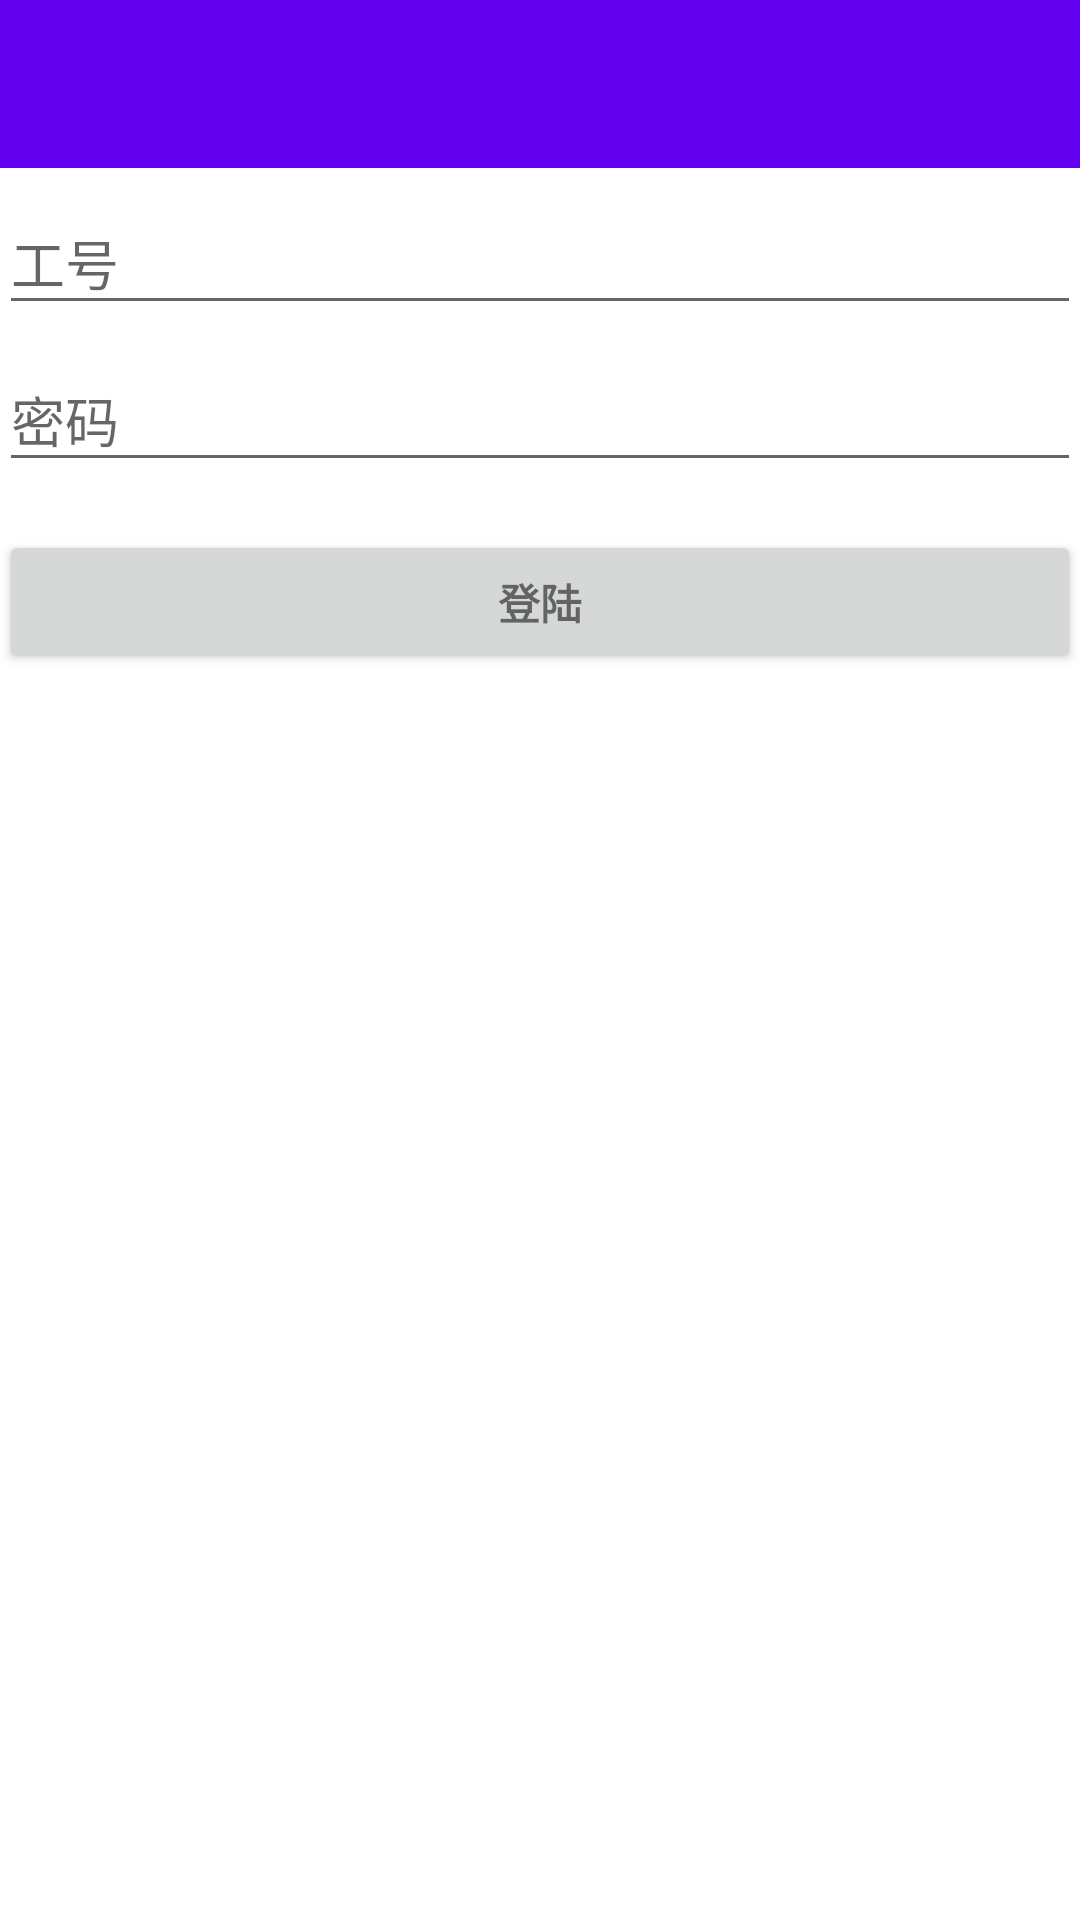

Reconstruct the res/layout file that produces this screen, plus the resources it refers to.
<!-- AndroidManifest.xml: application theme AppTheme -->
<!-- res/layout/activity_login.xml -->
<LinearLayout xmlns:android="http://schemas.android.com/apk/res/android"
    xmlns:tools="http://schemas.android.com/tools"
    android:layout_width="match_parent"
    android:layout_height="match_parent"
    android:gravity="center_horizontal"
    android:orientation="vertical"
    android:paddingBottom="@dimen/activity_vertical_margin"
    android:paddingLeft="@dimen/activity_horizontal_margin"
    android:paddingRight="@dimen/activity_horizontal_margin"
    android:paddingTop="@dimen/activity_vertical_margin"
    tools:context="cn.bingoogolapple.qrcode.zbardemo.LoginActivity">

    <include layout="@layout/toolbar"/>

    
    <ProgressBar
        android:id="@+id/login_progress"
        style="?android:attr/progressBarStyleLarge"
        android:layout_width="wrap_content"
        android:layout_height="wrap_content"
        android:layout_marginBottom="8dp"
        android:visibility="gone" />

    <ScrollView
        android:id="@+id/login_form"
        android:layout_width="match_parent"
        android:layout_height="match_parent">

        <LinearLayout
            android:id="@+id/email_login_form"
            android:layout_width="match_parent"
            android:layout_height="wrap_content"
            android:orientation="vertical">

            <android.support.design.widget.TextInputLayout
                android:layout_width="match_parent"
                android:layout_height="wrap_content">

                <AutoCompleteTextView
                    android:id="@+id/email"
                    android:layout_width="match_parent"
                    android:layout_height="wrap_content"
                    android:hint="@string/prompt_email"
                    android:inputType="textEmailAddress"
                    android:maxLines="1"
                    android:singleLine="true" />

            </android.support.design.widget.TextInputLayout>

            <android.support.design.widget.TextInputLayout
                android:layout_width="match_parent"
                android:layout_height="wrap_content">

                <EditText
                    android:id="@+id/password"
                    android:layout_width="match_parent"
                    android:layout_height="wrap_content"
                    android:hint="@string/prompt_password"
                    android:imeActionId="6"
                    android:imeActionLabel="@string/action_sign_in_short"
                    android:imeOptions="actionUnspecified"
                    android:inputType="textPassword"
                    android:maxLines="1"
                    android:singleLine="true" />

            </android.support.design.widget.TextInputLayout>

            <Button
                android:id="@+id/email_sign_in_button"
                style="?android:textAppearanceSmall"
                android:layout_width="match_parent"
                android:layout_height="wrap_content"
                android:layout_marginTop="16dp"
                android:text="@string/action_sign_in"
                android:textStyle="bold" />

        </LinearLayout>
    </ScrollView>
</LinearLayout>
<!-- res/layout/toolbar.xml (included above) -->
<?xml version="1.0" encoding="utf-8"?>
<android.support.v7.widget.Toolbar xmlns:android="http://schemas.android.com/apk/res/android"
    android:id="@+id/toolbar"
    android:layout_centerHorizontal="true"
    android:layout_width="match_parent"
    android:layout_height="?attr/actionBarSize"
    android:layout_alignParentTop="true"
    android:layout_marginBottom="@dimen/activity_vertical_margin"
    android:background="@color/colorPrimary"
    android:theme="@style/ThemeOverlay.AppCompat.Dark.ActionBar" />
<!-- resources referenced by this layout -->
<resources>
  <string name="action_sign_in">登陆</string>
  <string name="action_sign_in_short">Sign in</string>
  <string name="prompt_email">工号</string>
  <string name="prompt_password">密码 </string>
  <style name="AppTheme" parent="Theme.AppCompat.Light.NoActionBar">
          <item name="colorPrimaryDark">@color/colorPrimaryDark</item>
          <item name="colorPrimary">@color/colorPrimary</item>
          <item name="colorAccent">@color/colorPrimary</item>
          <item name="colorControlActivated">@color/colorPrimary</item>
          <item name="android:navigationBarColor" tools:targetApi="lollipop">@color/navigationBarColor</item>
          <item name="android:windowBackground">@android:color/white</item>
      </style>
  <!-- not gathered from this repository: default colours our renderer supplied (Android Studio template values) -->
  <color name="colorPrimary">#FF6200EE</color>
  <color name="colorPrimaryDark">#FF3700B3</color>
</resources>
